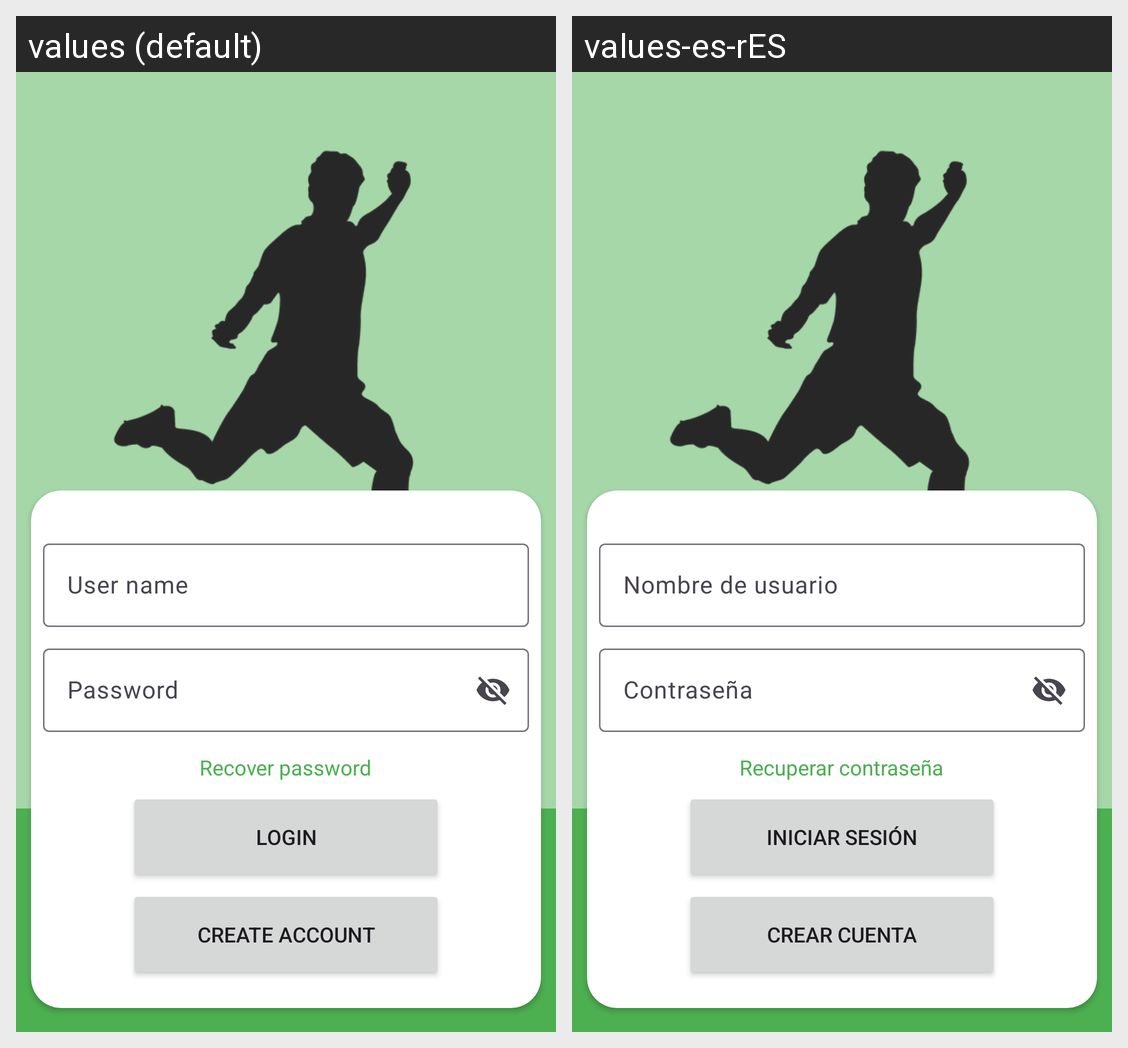

For this localized Android screen grid, give each drawn string resource with its value in every locale shown.
Android screen res/layout/fragment_login.xml rendered under 2 locales, left to right: values (default), values-es-rES. Device: Nexus 5 (rendered at 1080×1920; each locale shown at half size, 540×960, under a caption strip naming it); theme Theme.FootballProject.
Strings drawn on this screen, with the default value and each locale's value (text and hints the layout hard-codes, and strings that could not be matched under every locale, appear in the picture but are not listed):

username
  values: User name
  values-es-rES: Nombre de usuario

password
  values: Password
  values-es-rES: Contraseña

forget_pass
  values: Recover password
  values-es-rES: Recuperar contraseña

login
  values: LOGIN
  values-es-rES: INICIAR SESIÓN

create_account
  values: CREATE ACCOUNT
  values-es-rES: CREAR CUENTA
